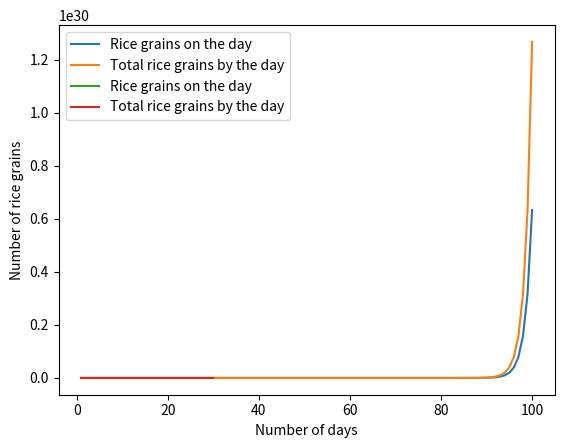

Here is the Python script that generated this plot:
import matplotlib.pyplot as plt

#【Problem 1] Number of grains of rice on the 100th day
def compute_sorori_shinzaemon(n_days=100):
    list_n_grains = [2**i for i in range(n_days)]
    list_total_grains = [sum(list_n_grains[:i+1]) for i in range(n_days)]
    return list_n_grains, list_total_grains

list_n_grains, list_total_grains = compute_sorori_shinzaemon(n_days=100)
plt.plot(range(1, 101), list_n_grains, label='Rice grains on the day')
plt.plot(range(1, 101), list_total_grains, label='Total rice grains by the day')
plt.xlabel('Number of days')
plt.ylabel('Number of rice grains')
plt.legend()
plt.show()


#[Problem 2] Number of rice grains outside of the 100th day
# Example usage for a specific number of days (e.g., the duration of the course)
course_duration = 30
list_n_grains_course, list_total_grains_course = compute_sorori_shinzaemon(n_days=course_duration)

# Plotting the line graph
plt.plot(range(1, course_duration+1), list_n_grains_course, label='Rice grains on the day')
plt.plot(range(1, course_duration+1), list_total_grains_course, label='Total rice grains by the day')
plt.xlabel('Number of days')
plt.ylabel('Number of rice grains')
plt.legend()
plt.show()

#[Problem 3] How many people can live for how many days with the rice we get?
def calculate_days_to_live(num_rice_grains, num_people):
    grains_per_day = 6000  # Assuming an average person needs around 6000 grains per day
    days_to_live = num_rice_grains / (num_people * grains_per_day)
    return int(days_to_live)

# Example usage
num_people_in_class = 30
days_to_live = calculate_days_to_live(list_total_grains_course[-1], num_people_in_class)

print(f"With the rice received, {num_people_in_class} people can live for approximately {days_to_live} days.")
